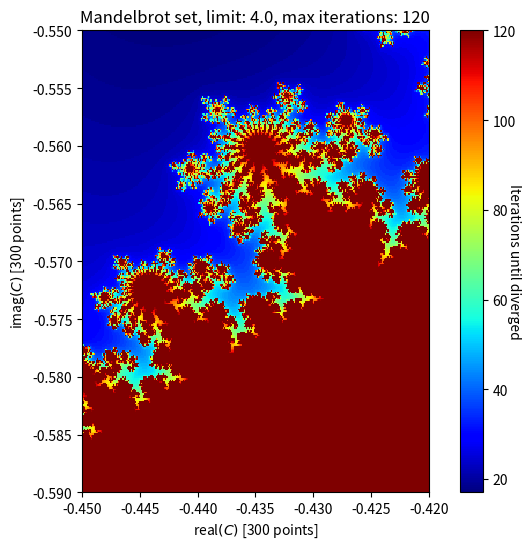

Write the Python code that produced this figure.
import time
import numpy as np
import matplotlib.pyplot as plt


def iter_fun(zn, C):
    return zn**2 + C


def iter_n(z0, C, max_num, limit):
    if isinstance(z0, np.ndarray):
        z = z0
    else:
        z = z0 * np.ones(C.shape, dtype=C.dtype)

    # we only iterate until the limit is passed, then it is considered divergant
    # use the "iters" as a indication of this
    iters = np.zeros(C.shape, dtype=np.int32)
    for ind in range(max_num):
        z[iters == 0] = iter_fun(z[iters == 0], C[iters == 0])

        # if the norm of z passes the limit, stop iteration by setting the value to the iteration integer
        z_norm = z * np.conj(z)
        z_norm_check = np.logical_and(z_norm > limit**2, iters == 0)
        iters[z_norm_check] = ind

    # all iterations that survived so far went trough the entire loop
    iters[iters == 0] = max_num
    return z, iters


def mandelbrot_set(C_mat, max_num, limit):
    z0 = 0.0 + 0.0j
    Z, iters = iter_n(z0, C_mat, max_num=max_num, limit=limit)
    Z_norm = np.real(np.sqrt(Z * np.conj(Z)))
    return Z_norm, iters


if __name__ == "__main__":
    zoom_n = 2
    n_base = 300

    if zoom_n == 1:
        xmin, xmax, xn = -0.5, -0.4, n_base
        ymin, ymax, yn = -0.62, -0.56, n_base
    elif zoom_n == 2:
        xmin, xmax, xn = -0.45, -0.42, n_base
        ymin, ymax, yn = -0.59, -0.55, n_base
    else:
        xmin, xmax, xn = -2.25, 0.75, n_base
        ymin, ymax, yn = -1.25, 1.25, n_base

    xv = np.linspace(xmin, xmax, xn, dtype=np.float32)
    yv = np.linspace(ymin, ymax, yn, dtype=np.float32)

    X, Y = np.meshgrid(xv, yv)

    max_num = 120
    limit = 4.0

    t0 = time.time()
    Z_norm, iters = mandelbrot_set(C_mat=X + Y * 1.0j, max_num=max_num, limit=limit)
    dt = time.time() - t0
    print(f"execution time {dt} sec")

    width = 8.0
    height = 6.0 * yn / xn
    fig = plt.figure(figsize=(width, height))
    ax = fig.add_subplot(111, aspect=1)

    im = ax.imshow(
        iters, cmap=plt.cm.jet, interpolation="nearest", extent=[xmin, xmax, ymin, ymax]
    )
    ax.set(
        xlabel="real$(C)$ [{} points]".format(xn),
        ylabel="imag$(C)$ [{} points]".format(yn),
        title="Mandelbrot set, limit: {}, max iterations: {}".format(limit, max_num),
    )

    cbar = plt.colorbar(im)
    cbar.ax.set_ylabel("Iterations until diverged", rotation=270)

    plt.show()
